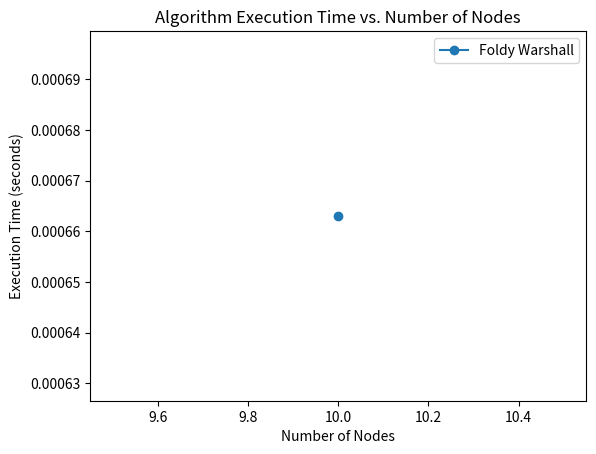

The matplotlib source for this figure:
import matplotlib.pyplot as plt
import time
import networkx as nx
import random
import numpy as np

INF = float('inf')


def floydwarshall_adjancey_list(graph):
    V = len(graph)
    dist = [[INF] * V for _ in range(V)]
    for i in range(V):
        for j in range(V):
            if i == j:
                dist[i][j] = 0
            elif graph.has_edge(i, j):
                dist[i][j] = graph[i][j]['weight']

    for k in range(V):
        for i in range(V):
            for j in range(V):
                dist[i][j] = min(dist[i][j], dist[i][k] + dist[k][j])

    return dist


def shortest_distance_between(graph, src, dest):
    dist_matrix = floydwarshall_adjancey_list(graph)
    return dist_matrix[src][dest]


def floydWarshall_adjacency_matrix(graph, V, src, dest):
    dist = [row[:] for row in graph]

    for k in range(V):
        for i in range(V):
            for j in range(V):
                if dist[i][k] != float('inf') and dist[k][j] != float('inf'):
                    dist[i][j] = min(dist[i][j], dist[i][k] + dist[k][j])

    # Check for negative cycles
    for i in range(V):
        if dist[i][i] < 0:
            return float('-inf')  # Negative cycle detected

    shortest_distance = dist[src][dest]
    return shortest_distance

if __name__ == "__main__":
    nodes_range = range(10, 20, 10)
    folydWarshall_execution_times_adjacency_list = []
    folydWarshall_execution_times_adjacency_matrix = []
    for node in nodes_range:
        print(node)
        G = nx.erdos_renyi_graph(node, 0.5)
        for edge in G.edges():
            G[edge[0]][edge[1]]['weight'] = random.uniform(0.1, 1.0)

        nodes = list(G.nodes())
        num_nodes = len(nodes)
        INF = float('inf')
        adj_matrix = np.full((num_nodes, num_nodes), INF)
        for i, node_i in enumerate(nodes):
            for j, node_j in enumerate(nodes):
                if i == j:
                    adj_matrix[i, j] = 0
                if G.has_edge(node_i, node_j):
                    adj_matrix[i, j] = G[node_i][node_j]['weight']
        print(adj_matrix)
        start_node = 0
        end_node = 9
        graph = G
        V = G.number_of_nodes()
        start_time = time.time()
        dist = floydWarshall_adjacency_matrix(adj_matrix, node,0,9)
        end_time = time.time()
        t = end_time - start_time
        folydWarshall_execution_times_adjacency_matrix.append(t)
    print("hello")
    plt.plot(nodes_range, folydWarshall_execution_times_adjacency_matrix, label="Foldy Warshall", marker='o')
    plt.title("Algorithm Execution Time vs. Number of Nodes")
    plt.xlabel("Number of Nodes")
    plt.ylabel("Execution Time (seconds)")
    plt.legend()
    plt.show()
